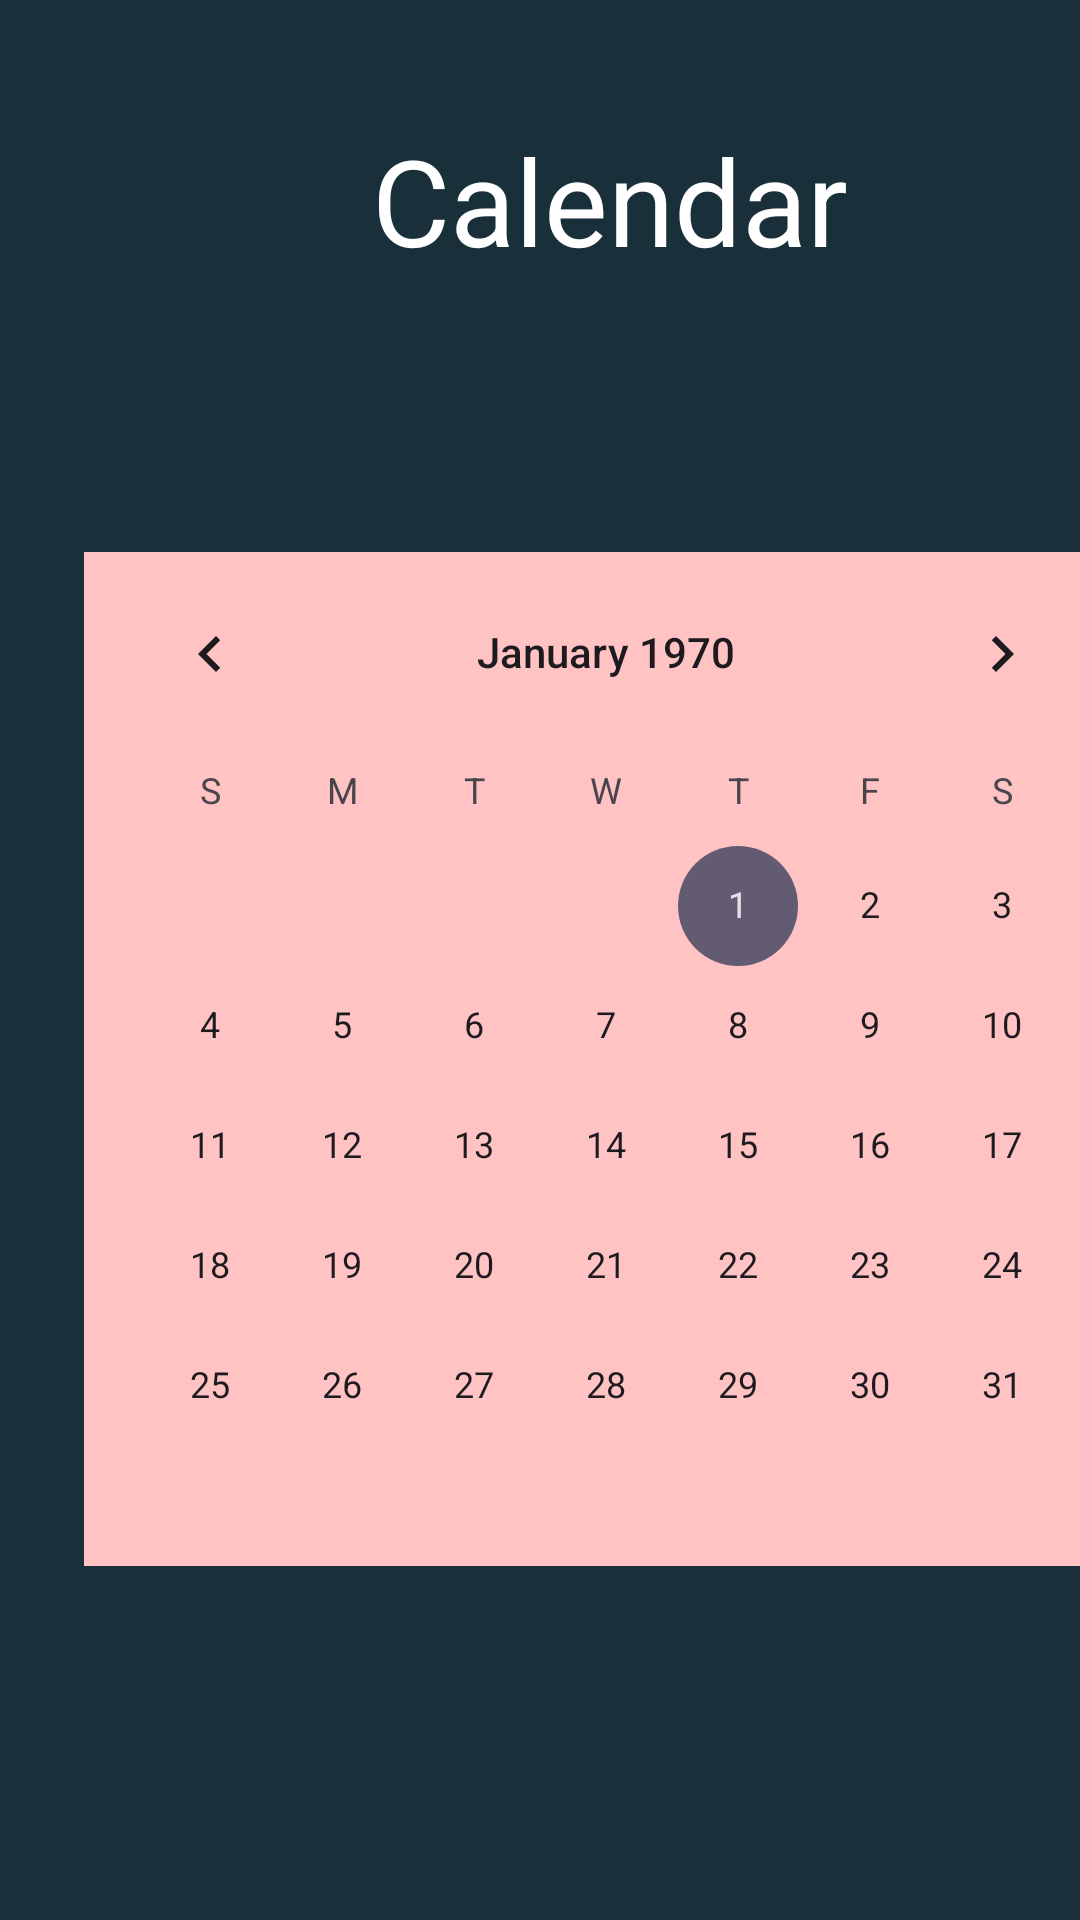

Here is an Android app screen rendered from its layout file. Give the layout XML and the strings, colors and styles it references.
<!-- AndroidManifest.xml: application theme Theme.Unlist -->
<!-- res/layout/fragment_calendar.xml -->
<?xml version="1.0" encoding="utf-8"?>
<FrameLayout xmlns:android="http://schemas.android.com/apk/res/android"
    xmlns:app="http://schemas.android.com/apk/res-auto"
    xmlns:tools="http://schemas.android.com/tools"
    android:layout_width="match_parent"
    android:layout_height="match_parent"
    android:background="@color/green"
    tools:context=".CalendarFragment">


    <androidx.constraintlayout.widget.ConstraintLayout
        android:layout_width="match_parent"
        android:layout_height="match_parent">


        <TextView
            android:id="@+id/textView3"
            android:layout_width="wrap_content"
            android:layout_height="wrap_content"
            android:layout_marginStart="124dp"
            android:layout_marginTop="40dp"
            android:text="@string/title_calendar"
            android:textColor="@color/white"
            android:textSize="40sp"
            app:layout_constraintStart_toStartOf="parent"
            app:layout_constraintTop_toTopOf="parent" />

        <CalendarView
            android:id="@+id/calendarView"
            android:layout_width="wrap_content"
            android:layout_height="wrap_content"
            android:layout_marginStart="28dp"
            android:layout_marginTop="184dp"
            android:background="@color/pink"
            android:layout_centerInParent="true"
            app:layout_constraintStart_toStartOf="parent"
            app:layout_constraintTop_toTopOf="parent" />
    </androidx.constraintlayout.widget.ConstraintLayout>
</FrameLayout>
<!-- resources referenced by this layout -->
<resources>
  <color name="green">#19303A</color>
  <color name="pink">#FFC3C3</color>
  <color name="white">#FFFFFFFF</color>
  <string name="title_calendar">Calendar</string>
  <style name="Theme.Unlist" parent="Base.Theme.Unlist" />
  <style name="Base.Theme.Unlist" parent="Theme.Material3.DayNight.NoActionBar">
          
          
      </style>
</resources>
